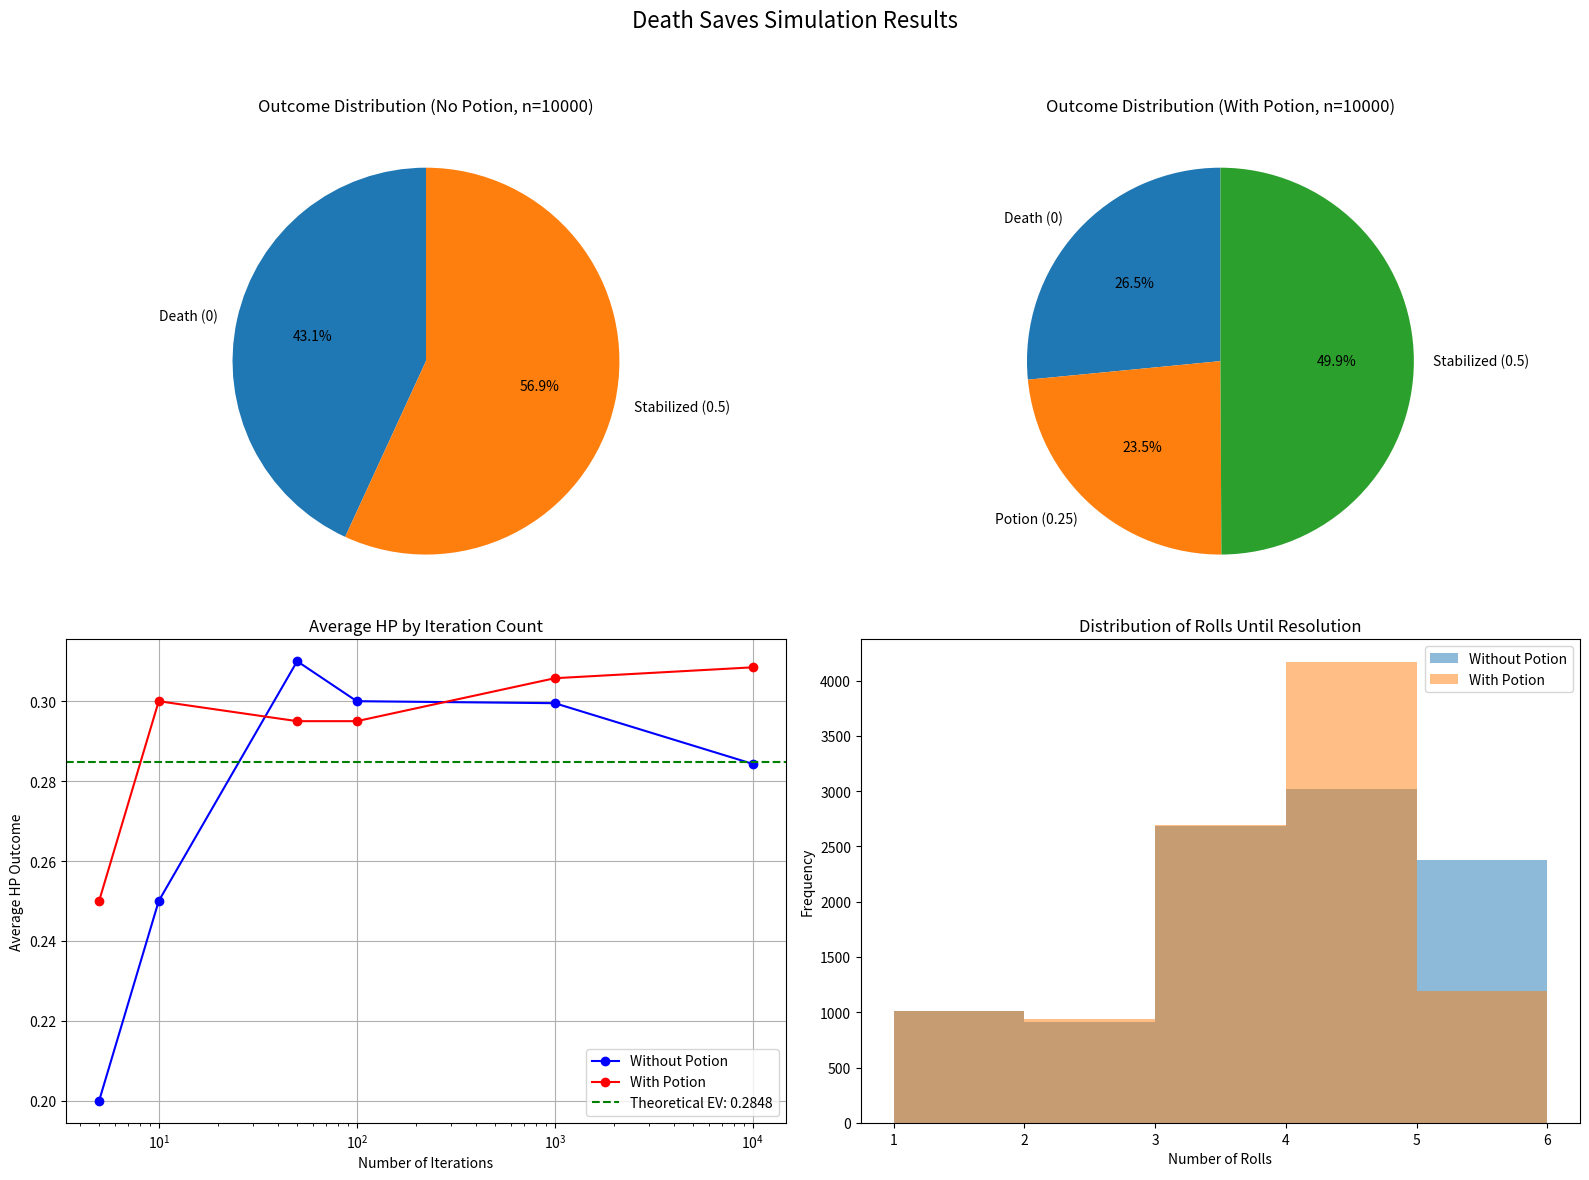

Python code for this plot:
# [redacted]
# Project 2 - Death Saves Probabilistic Study
# note: hp is normalized to simplify the calculations
import numpy as np
import matplotlib.pyplot as plt
from collections import Counter

d20 = [1,2,3,4,5,6,7,8,9,10,11,12,13,14,15,16,17,18,19,20]  # omega (possible outcomes)

def main():
    # Run experiments with different iteration counts
    iterations = [5, 10, 50, 100, 1000, 10000]
    
    # Initialize expected value lookup table
    ev_cache = {}
    for s in range(3):
        for f in range(3):
            ev_cache[(s, f)] = calculate_expected_value(s, f)
    
    print("Expected values for different states (success, fail):")
    for state, ev in ev_cache.items():
        print(f"State {state}: EV = {ev:.4f}")
    
    # Run experiments without potion option
    print("\nRunning experiments without potion option...")
    no_potion_results = {}
    for iter_count in iterations:
        hp_outcomes, roll_results = runExperiment(d20, iter_count, use_potion=False, ev_cache=ev_cache)
        no_potion_results[iter_count] = (hp_outcomes, roll_results)
        
        # Calculate statistics
        avg_hp = sum(hp_outcomes) / len(hp_outcomes)
        success_rate = sum(1 for hp in hp_outcomes if hp > 0) / len(hp_outcomes)
        full_recovery_rate = sum(1 for hp in hp_outcomes if hp == 0.5) / len(hp_outcomes)
        death_rate = sum(1 for hp in hp_outcomes if hp == 0) / len(hp_outcomes)
        
        print(f"\nIteration count: {iter_count}")
        print(f"Average HP outcome: {avg_hp:.4f}")
        print(f"Success rate: {success_rate:.4f}")
        print(f"Full recovery rate: {full_recovery_rate:.4f}")
        print(f"Death rate: {death_rate:.4f}")
    
    # Run experiments with potion option
    print("\nRunning experiments with potion option...")
    potion_results = {}
    for iter_count in iterations:
        hp_outcomes, roll_results = runExperiment(d20, iter_count, use_potion=True, ev_cache=ev_cache)
        potion_results[iter_count] = (hp_outcomes, roll_results)
        
        # Calculate statistics
        avg_hp = sum(hp_outcomes) / len(hp_outcomes)
        success_rate = sum(1 for hp in hp_outcomes if hp > 0) / len(hp_outcomes)
        full_recovery_rate = sum(1 for hp in hp_outcomes if hp == 0.5) / len(hp_outcomes)
        potion_rate = sum(1 for hp in hp_outcomes if hp == 0.25) / len(hp_outcomes)
        death_rate = sum(1 for hp in hp_outcomes if hp == 0) / len(hp_outcomes)
        
        print(f"\nIteration count: {iter_count}")
        print(f"Average HP outcome: {avg_hp:.4f}")
        print(f"Success rate: {success_rate:.4f}")
        print(f"Full recovery rate: {full_recovery_rate:.4f}")
        print(f"Potion rate: {potion_rate:.4f}")
        print(f"Death rate: {death_rate:.4f}")
    
    # Calculate theoretical probabilities
    theoretical_no_potion = calculate_expected_value(0, 0)
    print(f"\nTheoretical expected value (no potion): {theoretical_no_potion:.4f}")
    
    # Plot results
    plotResults(no_potion_results, potion_results, theoretical_no_potion)

def runExperiment(die, num_iterations, use_potion=False, ev_cache=None):
    """Run multiple death save simulations and return the results"""
    hp_outcomes = []
    all_results = []
    
    for _ in range(num_iterations):
        hp, results = rollSaves(die, use_potion, ev_cache)
        hp_outcomes.append(hp)
        all_results.append(results)
    
    return hp_outcomes, all_results

def rollSaves(die, use_potion=False, ev_cache=None):
    """Simulate a single death save sequence"""
    rolling = True
    rollPass = 0
    rollFail = 0
    roll_results = []  # Track dice roll outcomes
    decision_results = []  # Track decisions (including potion)
    
    while rolling:
        result = rollDice(die)
        roll_results.append(result)  # Add this roll to results
        
        if use_potion and rollPass > 0:  # Only consider potion after at least one success
            # Get expected value from cache based on current state
            current_state = (rollPass, rollFail)
            if current_state in ev_cache:
                expected_value = ev_cache[current_state]
                potion_value = 0.25
                
                if potion_value > expected_value:
                    hp = 0.25
                    decision_results.append('potion')
                    rolling = False
                    break
        
        if result == 1:  # nat 1 = insta-die
            hp = 0
            rolling = False
        elif result == 20:  # nat 20 = insta-get-up
            hp = 0.5
            rolling = False
        elif result < 10:  # one fail
            rollFail += 1
            if rollFail == 3:
                hp = 0
                rolling = False
        elif result >= 10:  # one success
            rollPass += 1
            if rollPass == 3:
                hp = 0.5
                rolling = False
    
    # Combine all results (both rolls and decisions)
    combined_results = roll_results + decision_results
    
    return hp, combined_results

def calculate_expected_value(success_count, fail_count):
    """
    Calculate the expected value (average HP outcome) of continuing from the current state.
    Uses a dynamic programming approach to solve the Markov decision process.
    
    Args:
        success_count (int): Current number of successful death saves (0-2)
        fail_count (int): Current number of failed death saves (0-2)
    
    Returns:
        float: Expected HP value if continuing from this state
    """
    # Terminal states
    if success_count >= 3:
        return 0.5  # Stabilized
    if fail_count >= 3:
        return 0.0  # Dead
    
    # Use memoization to avoid recalculating states
    memo = {}
    
    def dp(s, f):
        """Recursive dynamic programming function with memoization"""
        # Check memo first
        if (s, f) in memo:
            return memo[(s, f)]
        
        # Terminal conditions
        if s >= 3:
            return 0.5
        if f >= 3:
            return 0.0
        
        # Calculate expected value based on possible dice outcomes
        # 1. Natural 1 (critical failure) - immediate death
        p_crit_fail = 1/20
        ev_crit_fail = 0.0
        
        # 2. Natural 20 (critical success) - immediate stabilization
        p_crit_success = 1/20
        ev_crit_success = 0.5
        
        # 3. Roll 2-9 (regular failure)
        p_reg_fail = 8/20
        ev_reg_fail = dp(s, f+1)
        
        # 4. Roll 10-19 (regular success)
        p_reg_success = 10/20
        ev_reg_success = dp(s+1, f)
        
        # Combine all possibilities for expected value
        ev = (p_crit_fail * ev_crit_fail +
              p_crit_success * ev_crit_success +
              p_reg_fail * ev_reg_fail +
              p_reg_success * ev_reg_success)
        
        # Store in memo
        memo[(s, f)] = ev
        return ev
    
    # Calculate expected value from current state
    return dp(success_count, fail_count)

def rollDice(die, weights=None):
    """
    Roll a single die and return the result
    
    Args:
        die (list): List of possible outcomes
        weights (list, optional): List of weights for each outcome. Defaults to None (equal weights).
    
    Returns:
        int: The result of the roll
    """
    return np.random.choice(die, p=weights)

def plotResults(no_potion_results, potion_results, theoretical_value):
    """Plot the results of the experiments"""
    # Create a figure with 2x2 subplots
    fig, axes = plt.subplots(2, 2, figsize=(16, 12))
    fig.suptitle('Death Saves Simulation Results', fontsize=16)
    
    # Extract the highest iteration count for detailed analysis
    max_iter = max(no_potion_results.keys())
    
    # Subplot 1: HP distribution without potion
    hp_no_potion = no_potion_results[max_iter][0]
    hp_counts = Counter(hp_no_potion)
    labels = ['Death (0)', 'Stabilized (0.5)']
    sizes = [hp_counts.get(0, 0), hp_counts.get(0.5, 0)]
    axes[0, 0].pie(sizes, labels=labels, autopct='%1.1f%%', startangle=90)
    axes[0, 0].set_title(f'Outcome Distribution (No Potion, n={max_iter})')
    
    # Subplot 2: HP distribution with potion
    hp_with_potion = potion_results[max_iter][0]
    hp_counts = Counter(hp_with_potion)
    labels = ['Death (0)', 'Potion (0.25)', 'Stabilized (0.5)']
    sizes = [hp_counts.get(0, 0), hp_counts.get(0.25, 0), hp_counts.get(0.5, 0)]
    axes[0, 1].pie(sizes, labels=labels, autopct='%1.1f%%', startangle=90)
    axes[0, 1].set_title(f'Outcome Distribution (With Potion, n={max_iter})')
    
    # Subplot 3: Average HP by iteration count
    iterations = list(no_potion_results.keys())
    avg_hp_no_potion = [sum(no_potion_results[i][0])/len(no_potion_results[i][0]) for i in iterations]
    avg_hp_with_potion = [sum(potion_results[i][0])/len(potion_results[i][0]) for i in iterations]
    
    axes[1, 0].plot(iterations, avg_hp_no_potion, 'bo-', label='Without Potion')
    axes[1, 0].plot(iterations, avg_hp_with_potion, 'ro-', label='With Potion')
    axes[1, 0].axhline(y=theoretical_value, color='g', linestyle='--', label=f'Theoretical EV: {theoretical_value:.4f}')
    axes[1, 0].set_xscale('log')
    axes[1, 0].set_xlabel('Number of Iterations')
    axes[1, 0].set_ylabel('Average HP Outcome')
    axes[1, 0].set_title('Average HP by Iteration Count')
    axes[1, 0].grid(True)
    axes[1, 0].legend()
    
    # Subplot 4: Number of rolls histogram - FIXED THIS PART
    # Count only numeric values in the results (exclude 'potion' strings)
    roll_counts_no_potion = []
    for results in no_potion_results[max_iter][1]:
        # Count only integer values (dice rolls)
        roll_count = sum(1 for r in results if isinstance(r, (int, np.int64, np.int32)))
        roll_counts_no_potion.append(roll_count)
    
    roll_counts_with_potion = []
    for results in potion_results[max_iter][1]:
        # Count only integer values (dice rolls)
        roll_count = sum(1 for r in results if isinstance(r, (int, np.int64, np.int32)))
        roll_counts_with_potion.append(roll_count)
    
    # Determine the maximum number of rolls across all simulations for bin sizing
    max_rolls = max(max(roll_counts_no_potion, default=0), max(roll_counts_with_potion, default=0))
    bins = range(1, max_rolls + 2)  # +2 to ensure the last bin is included
    
    axes[1, 1].hist(roll_counts_no_potion, alpha=0.5, label='Without Potion', bins=bins)
    axes[1, 1].hist(roll_counts_with_potion, alpha=0.5, label='With Potion', bins=bins)
    axes[1, 1].set_xlabel('Number of Rolls')
    axes[1, 1].set_ylabel('Frequency')
    axes[1, 1].set_title('Distribution of Rolls Until Resolution')
    axes[1, 1].legend()
    
    plt.tight_layout(rect=[0, 0, 1, 0.95])
    plt.savefig('death_saves_results.png', dpi=300)
    plt.show()

if __name__ == '__main__':
    main()